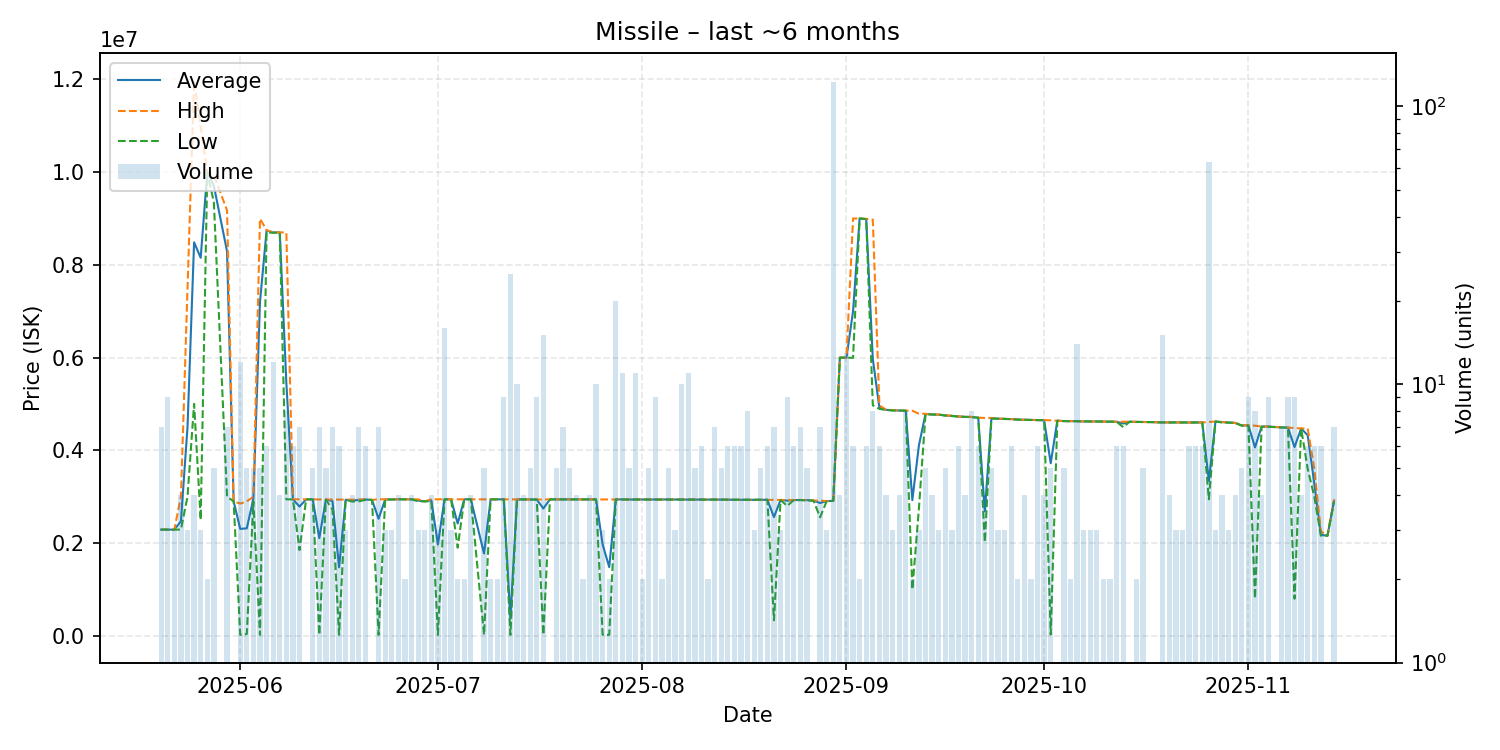

The table this chart was drawn from, first rows:
date, average, highest, lowest, order_count, volume
2025-05-20, 2290000, 2290000, 2290000, 7, 7
2025-05-21, 2290000, 2290000, 2290000, 9, 9
2025-05-22, 2290000, 2290000, 2290000, 3, 3
2025-05-23, 2470000, 3000000, 2290000, 4, 4
2025-05-24, 4500000, 7500000, 3000000, 3, 3
2025-05-25, 8485250, 11970000, 5000500, 4, 4
2025-05-26, 8152000, 10978000, 2500000, 3, 3
2025-05-27, 9996000, 9996000, 9996000, 2, 2
2025-05-28, 9702600, 9938000, 9349500, 3, 5
2025-05-30, 8291429, 9173500, 3000000, 7, 7
2025-05-31, 2900000, 2900000, 2900000, 1, 1
2025-06-01, 2305587, 2850000, 20040, 12, 12
2025-06-02, 2317400, 2899000, 40000, 5, 5
2025-06-03, 2959600, 3000000, 2899000, 5, 5
2025-06-04, 7200008, 8995000, 20040, 5, 5
2025-06-05, 8740000, 8748000, 8699000, 6, 6
2025-06-06, 8698250, 8700000, 8690000, 8, 12
2025-06-07, 8698500, 8699000, 8698000, 4, 4
2025-06-08, 5455005, 8697500, 2943000, 7, 8
2025-06-09, 2942167, 2944000, 2941000, 4, 6
2025-06-10, 2787000, 2943000, 1850000, 7, 7
2025-06-11, 2942000, 2942000, 2942000, 1, 1
2025-06-12, 2943000, 2943000, 2943000, 5, 5
2025-06-13, 2105154, 2938000, 20040, 6, 7
2025-06-14, 2936400, 2938000, 2936000, 5, 5
2025-06-15, 2905714, 2936000, 2724000, 7, 7
2025-06-16, 1477858, 2936000, 20050, 4, 6
2025-06-17, 2934667, 2936000, 2934000, 3, 3
2025-06-18, 2914500, 2934000, 2895000, 4, 4
2025-06-19, 2932143, 2935000, 2900000, 7, 7
2025-06-20, 2939333, 2944000, 2930000, 6, 6
2025-06-21, 2930000, 2930000, 2930000, 1, 1
2025-06-22, 2524291, 2944000, 20040, 7, 7
2025-06-23, 2940667, 2944000, 2939000, 3, 3
2025-06-24, 2940667, 2944000, 2939000, 3, 3
2025-06-25, 2944000, 2944000, 2944000, 4, 4
2025-06-26, 2944000, 2944000, 2944000, 2, 2
2025-06-27, 2943000, 2943000, 2943000, 4, 4
2025-06-28, 2914333, 2943000, 2900000, 3, 3
2025-06-29, 2899000, 2899000, 2899000, 3, 3
2025-06-30, 2922000, 2944000, 2900000, 4, 4
2025-07-01, 1969347, 2944000, 20040, 2, 3
2025-07-02, 2943000, 2943000, 2943000, 7, 16
2025-07-03, 2943000, 2943000, 2943000, 3, 3
2025-07-04, 2421500, 2943000, 1900000, 2, 2
2025-07-05, 2944000, 2944000, 2944000, 2, 2
2025-07-06, 2944000, 2944000, 2944000, 3, 4
2025-07-08, 1774216, 2944000, 20040, 5, 5
2025-07-09, 2943000, 2943000, 2943000, 1, 2
2025-07-10, 2943000, 2943000, 2943000, 2, 2
2025-07-11, 2943000, 2943000, 2943000, 5, 9
2025-07-12, 370675, 2942000, 20040, 4, 25
2025-07-13, 2941000, 2941000, 2941000, 10, 10
2025-07-14, 2941000, 2941000, 2941000, 4, 4
2025-07-15, 2939800, 2941000, 2938000, 5, 5
2025-07-16, 2939000, 2939000, 2939000, 9, 9
2025-07-17, 2745003, 2939000, 20040, 7, 15
2025-07-18, 2942000, 2942000, 2942000, 1, 1
2025-07-19, 2942000, 2942000, 2942000, 5, 5
2025-07-20, 2942000, 2942000, 2942000, 7, 7
... 116 more rows
